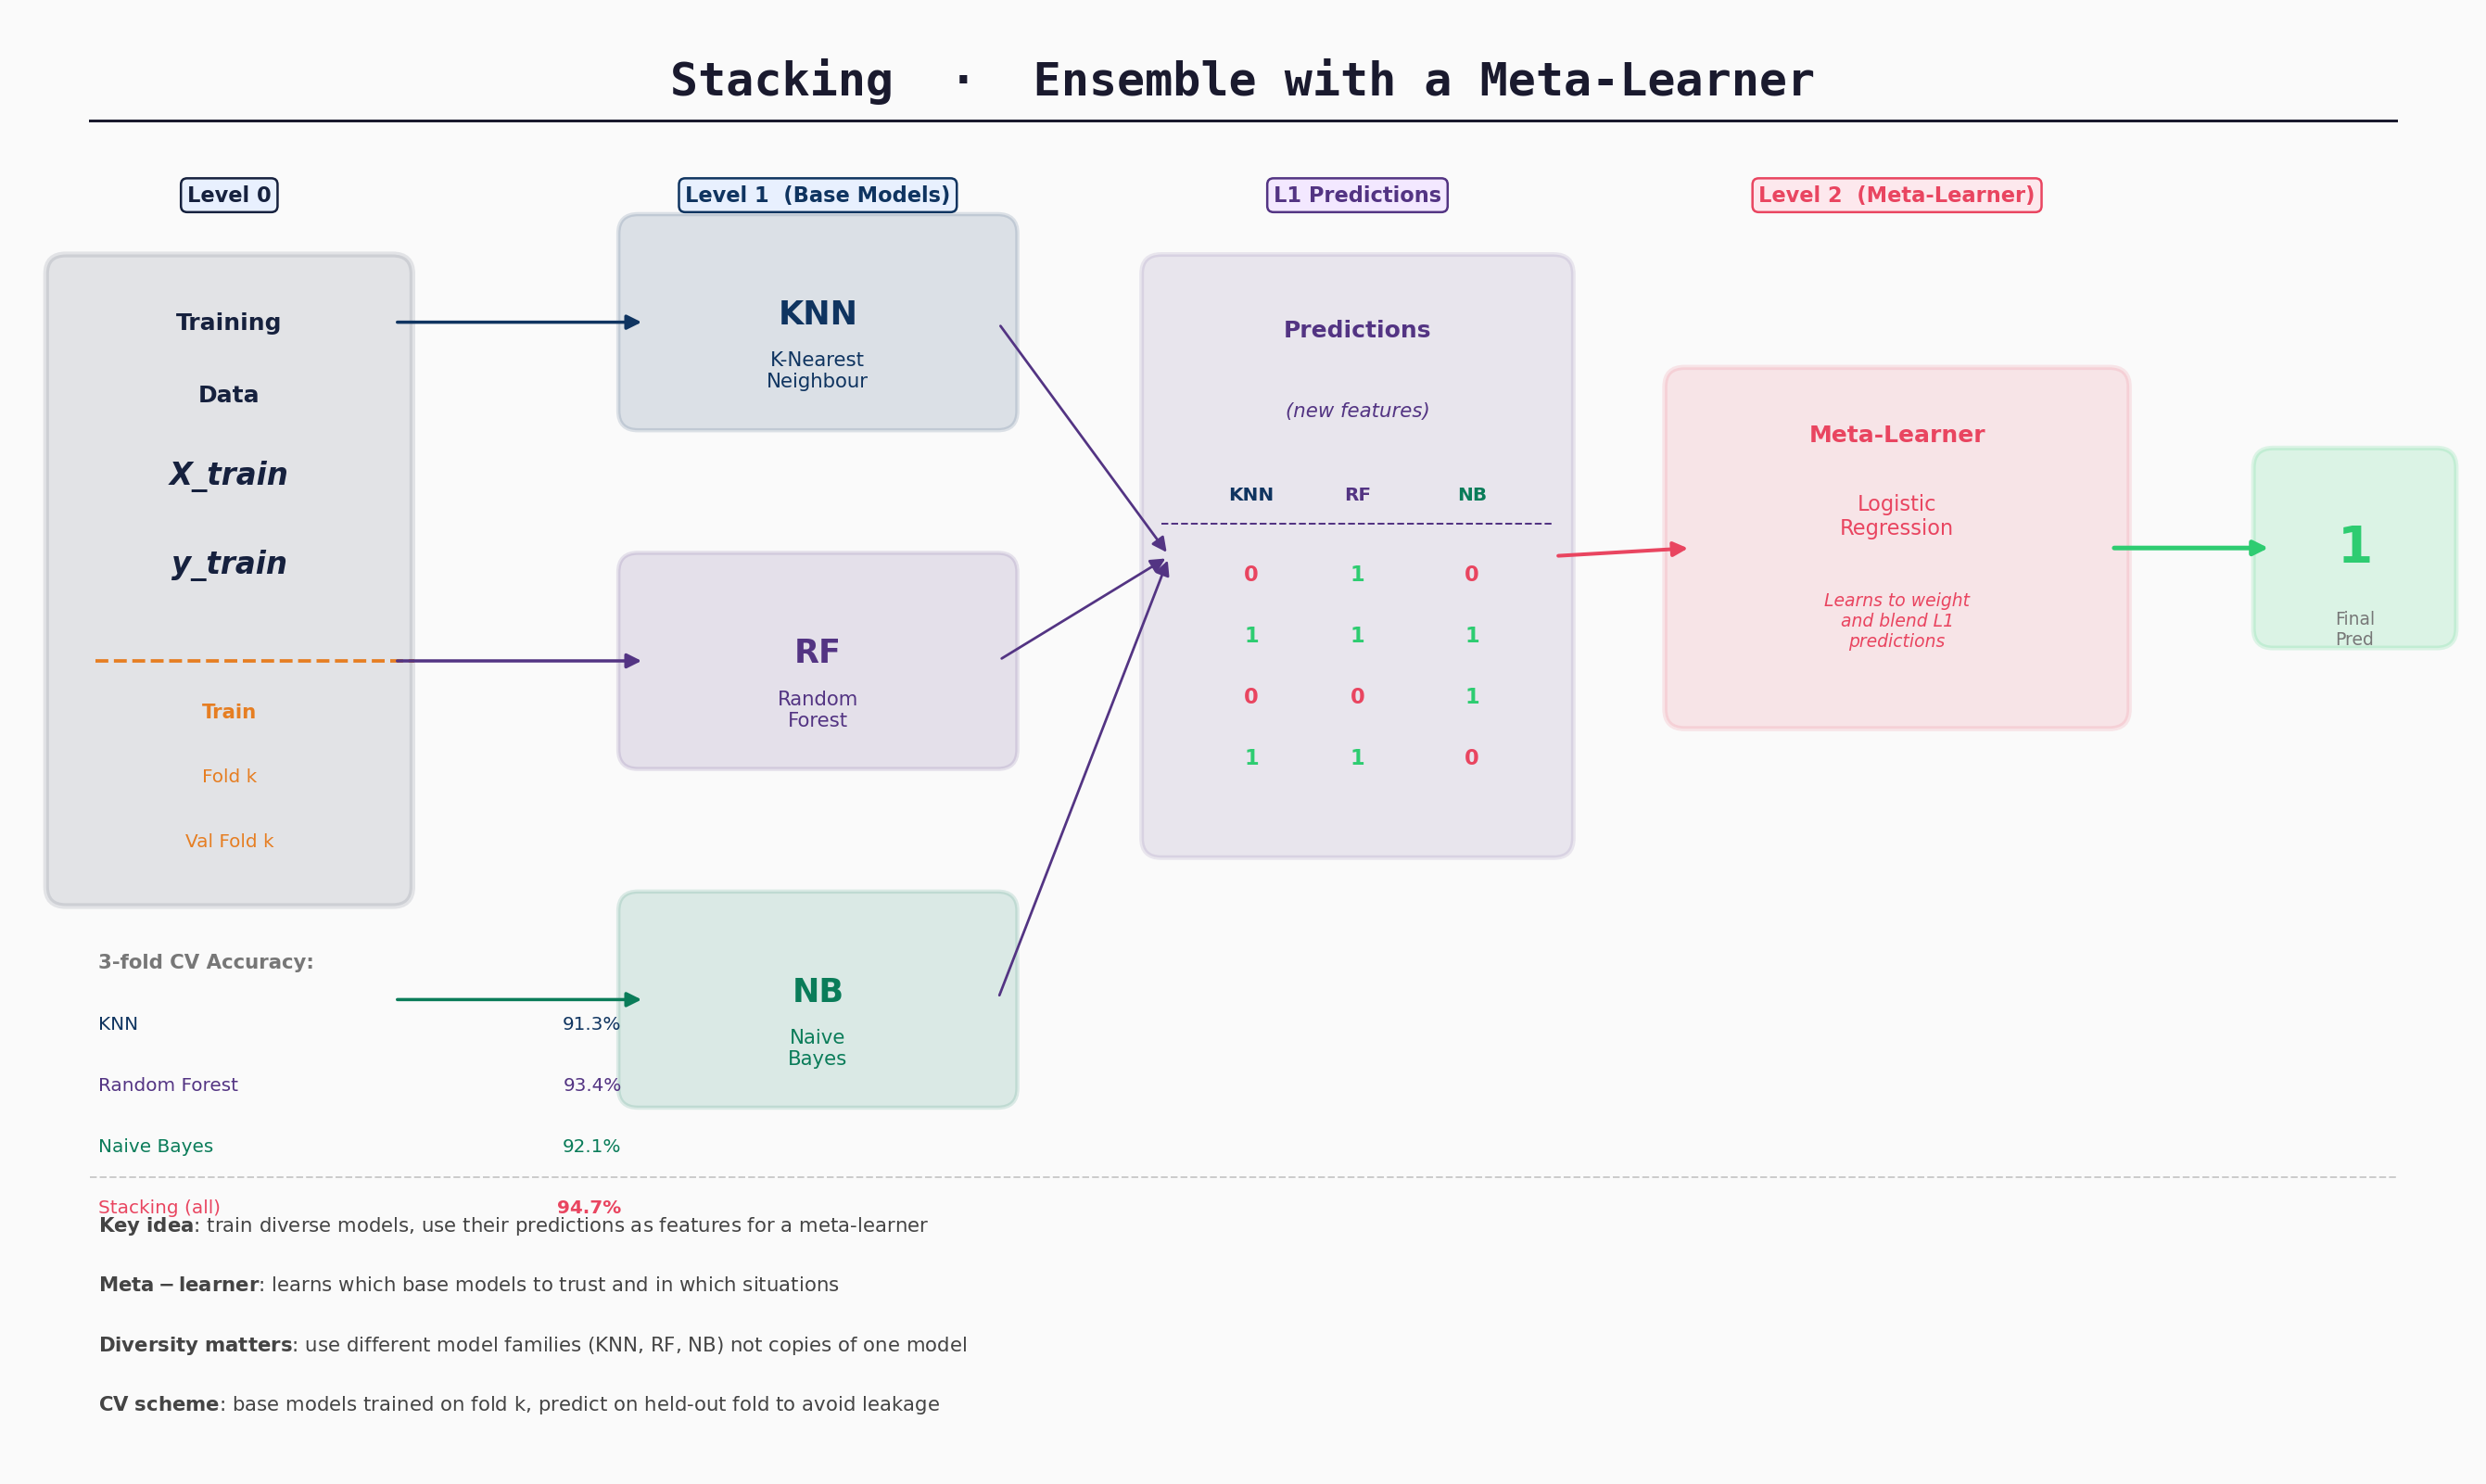

The Python source for this figure:
import matplotlib.pyplot as plt
import matplotlib.patches as mpatches
from matplotlib.patches import FancyBboxPatch, FancyArrowPatch

fig, ax = plt.subplots(figsize=(15, 9))
ax.set_xlim(0, 15)
ax.set_ylim(0, 9)
ax.axis("off")
fig.patch.set_facecolor("#FAFAFA")

C_TITLE  = "#1a1a2e"
C_DATA   = "#16213e"
C_L1     = "#0f3460"
C_META   = "#e94560"
C_ARROW  = "#555555"
C_OUT    = "#2ecc71"
C_NOTE   = "#777777"
C_PRED   = "#533483"
C_SPLIT  = "#e67e22"

def rounded_box(ax, xy, w, h, color, alpha=0.12, lw=2, ls="-"):
    x, y = xy
    box = FancyBboxPatch((x, y), w, h,
                         boxstyle="round,pad=0.12",
                         linewidth=lw, linestyle=ls,
                         edgecolor=color,
                         facecolor=color, alpha=alpha)
    ax.add_patch(box)

def arrow(ax, x0, y0, x1, y1, color=C_ARROW, lw=1.5):
    ax.annotate("", xy=(x1, y1), xytext=(x0, y0),
                arrowprops=dict(arrowstyle="-|>", color=color,
                                lw=lw, mutation_scale=13))

# ── TITLE ─────────────────────────────────────────────────────────────────────
ax.text(7.5, 8.6, "Stacking  ·  Ensemble with a Meta-Learner",
        ha="center", va="center", fontsize=20, fontweight="bold",
        color=C_TITLE, fontfamily="monospace")
ax.axhline(8.35, xmin=0.03, xmax=0.97, color=C_TITLE, lw=1.2)

# ── TRAINING DATA ─────────────────────────────────────────────────────────────
rounded_box(ax, (0.3, 3.6), 2.0, 3.8, C_DATA, alpha=0.10, lw=2.5)
ax.text(1.3, 7.1, "Training", ha="center", va="center",
        fontsize=10, fontweight="bold", color=C_DATA)
ax.text(1.3, 6.65, "Data", ha="center", va="center",
        fontsize=10, fontweight="bold", color=C_DATA)
ax.text(1.3, 6.15, "X_train", ha="center", va="center",
        fontsize=13, fontweight="bold", color=C_DATA, fontstyle="italic")
ax.text(1.3, 5.6, "y_train", ha="center", va="center",
        fontsize=13, fontweight="bold", color=C_DATA, fontstyle="italic")

# Train / Val split indicator
ax.axhline(5.0, xmin=0.032, xmax=0.162, color=C_SPLIT, lw=1.5, ls="--")
ax.text(1.3, 4.65, "Train", ha="center", fontsize=8.5, color=C_SPLIT, fontweight="bold")
ax.text(1.3, 4.25, "Fold k", ha="center", fontsize=8, color=C_SPLIT)
ax.text(1.3, 3.85, "Val Fold k", ha="center", fontsize=8, color=C_SPLIT)

# ── LEVEL-1 BASE MODELS ───────────────────────────────────────────────────────
base_models = [
    (7.1, "KNN", "K-Nearest\nNeighbour", C_L1),
    (5.0, "RF",  "Random\nForest",       "#533483"),
    (2.9, "NB",  "Naive\nBayes",         "#0a7c59"),
]

for (yc, tag, label, color) in base_models:
    bx, by = 3.8, yc - 0.55
    rounded_box(ax, (bx, by), 2.2, 1.1, color, alpha=0.13, lw=1.8)
    ax.text(bx + 1.1, yc + 0.05, tag,
            ha="center", va="center", fontsize=14,
            fontweight="bold", color=color)
    ax.text(bx + 1.1, yc - 0.3, label,
            ha="center", va="center", fontsize=8.5, color=color)
    # arrow: data → model
    arrow(ax, 2.3, yc - 0.0, bx + 0.05, yc - 0.0, color=color, lw=1.4)

# ── LEVEL-1 PREDICTIONS (stacked matrix) ─────────────────────────────────────
px, py = 7.0, 3.9
rounded_box(ax, (px, py), 2.4, 3.5, C_PRED, alpha=0.10, lw=2.0)
ax.text(px + 1.2, py + 3.15, "Predictions", ha="center", va="center",
        fontsize=10, fontweight="bold", color=C_PRED)
ax.text(px + 1.2, py + 2.65, "(new features)", ha="center", va="center",
        fontsize=8.5, color=C_PRED, fontstyle="italic")

# table header
ax.text(px + 0.55, py + 2.1, "KNN", ha="center", fontsize=8, color=C_L1, fontweight="bold")
ax.text(px + 1.2,  py + 2.1, "RF",  ha="center", fontsize=8, color="#533483", fontweight="bold")
ax.text(px + 1.9,  py + 2.1, "NB",  ha="center", fontsize=8, color="#0a7c59", fontweight="bold")
ax.axhline(py + 1.95, xmin=px/15, xmax=(px+2.4)/15, color=C_PRED, lw=0.8, ls="--")

sample_preds = [("0","1","0"), ("1","1","1"), ("0","0","1"), ("1","1","0")]
cols = [px+0.55, px+1.2, px+1.9]
for row_i, (p1, p2, p3) in enumerate(sample_preds):
    yrow = py + 1.6 - row_i * 0.38
    for ci, val in enumerate([p1, p2, p3]):
        color = C_OUT if val == "1" else C_META
        ax.text(cols[ci], yrow, val, ha="center", fontsize=9,
                fontweight="bold", color=color)

# arrows: models → predictions matrix
for (yc, _, _, color) in base_models:
    arrow(ax, 6.0, yc, px + 0.05, 5.65, color=C_PRED, lw=1.1)

# ── META-LEARNER ──────────────────────────────────────────────────────────────
mx, my = 10.2, 4.7
rounded_box(ax, (mx, my), 2.6, 2.0, C_META, alpha=0.12, lw=2.2)
ax.text(mx + 1.3, my + 1.7, "Meta-Learner", ha="center", va="center",
        fontsize=10, fontweight="bold", color=C_META)
ax.text(mx + 1.3, my + 1.2, "Logistic\nRegression", ha="center", va="center",
        fontsize=9, color=C_META)
ax.text(mx + 1.3, my + 0.55, "Learns to weight\nand blend L1\npredictions",
        ha="center", va="center", fontsize=7.5, color=C_META, fontstyle="italic")

# arrow: predictions → meta-learner
arrow(ax, px + 2.4, 5.65, mx + 0.05, 5.7, color=C_META, lw=1.6)

# ── FINAL OUTPUT ──────────────────────────────────────────────────────────────
arrow(ax, mx + 2.6, 5.7, 13.8, 5.7, color=C_OUT, lw=2.0)
rounded_box(ax, (13.8, 5.2), 1.0, 1.0, C_OUT, alpha=0.15, lw=2.0)
ax.text(14.3, 5.7, "1", ha="center", va="center",
        fontsize=22, fontweight="bold", color=C_OUT)
ax.text(14.3, 5.2, "Final\nPred", ha="center", va="center",
        fontsize=7.5, color=C_NOTE)

# ── LEVEL LABELS ──────────────────────────────────────────────────────────────
ax.text(1.3, 7.85, "Level 0", ha="center", fontsize=9,
        fontweight="bold", color=C_DATA,
        bbox=dict(boxstyle="round,pad=0.3", facecolor="#e8f0fe", edgecolor=C_DATA, lw=1))
ax.text(4.9, 7.85, "Level 1  (Base Models)", ha="center", fontsize=9,
        fontweight="bold", color=C_L1,
        bbox=dict(boxstyle="round,pad=0.3", facecolor="#e8f0fe", edgecolor=C_L1, lw=1))
ax.text(8.2, 7.85, "L1 Predictions", ha="center", fontsize=9,
        fontweight="bold", color=C_PRED,
        bbox=dict(boxstyle="round,pad=0.3", facecolor="#f3e8ff", edgecolor=C_PRED, lw=1))
ax.text(11.5, 7.85, "Level 2  (Meta-Learner)", ha="center", fontsize=9,
        fontweight="bold", color=C_META,
        bbox=dict(boxstyle="round,pad=0.3", facecolor="#fde8ed", edgecolor=C_META, lw=1))

# ── ACCURACY RESULTS ─────────────────────────────────────────────────────────
results = [
    ("KNN",              "91.3%", C_L1),
    ("Random Forest",    "93.4%", "#533483"),
    ("Naive Bayes",      "92.1%", "#0a7c59"),
    ("Stacking (all)",   "94.7%", C_META),
]
rx = 0.5
ry = 3.1
ax.text(rx, ry, "3-fold CV Accuracy:", ha="left", fontsize=8.5,
        fontweight="bold", color=C_NOTE)
for i, (name, acc, color) in enumerate(results):
    y_pos = ry - 0.38 - i * 0.38
    ax.text(rx, y_pos, f"{name}", ha="left", fontsize=8, color=color)
    weight = "bold" if name == "Stacking (all)" else "normal"
    ax.text(rx + 3.2, y_pos, acc, ha="right", fontsize=8,
            fontweight=weight, color=color)

ax.axhline(1.8, xmin=0.03, xmax=0.97, color="#cccccc", lw=0.8, ls="--")

# ── KEY NOTES ─────────────────────────────────────────────────────────────────
notes = [
    r"$\bf{Key\ idea}$: train diverse models, use their predictions as features for a meta-learner",
    r"$\bf{Meta-learner}$: learns which base models to trust and in which situations",
    r"$\bf{Diversity\ matters}$: use different model families (KNN, RF, NB) not copies of one model",
    r"$\bf{CV\ scheme}$: base models trained on fold k, predict on held-out fold to avoid leakage",
]
for i, line in enumerate(notes):
    ax.text(0.5, 1.5 - i * 0.37, line,
            ha="left", va="center", fontsize=8.5, color="#444444")

plt.tight_layout()
plt.savefig(
    "/Users/SubasRW1/Documents/GitHub/ML-Learning-Hub/Ensemble methods/"
    "combining-diverse-models-with-stacking/lessons/stacking_diagram.png",
    dpi=180, bbox_inches="tight", facecolor=fig.get_facecolor()
)
print("Saved.")
plt.show()
